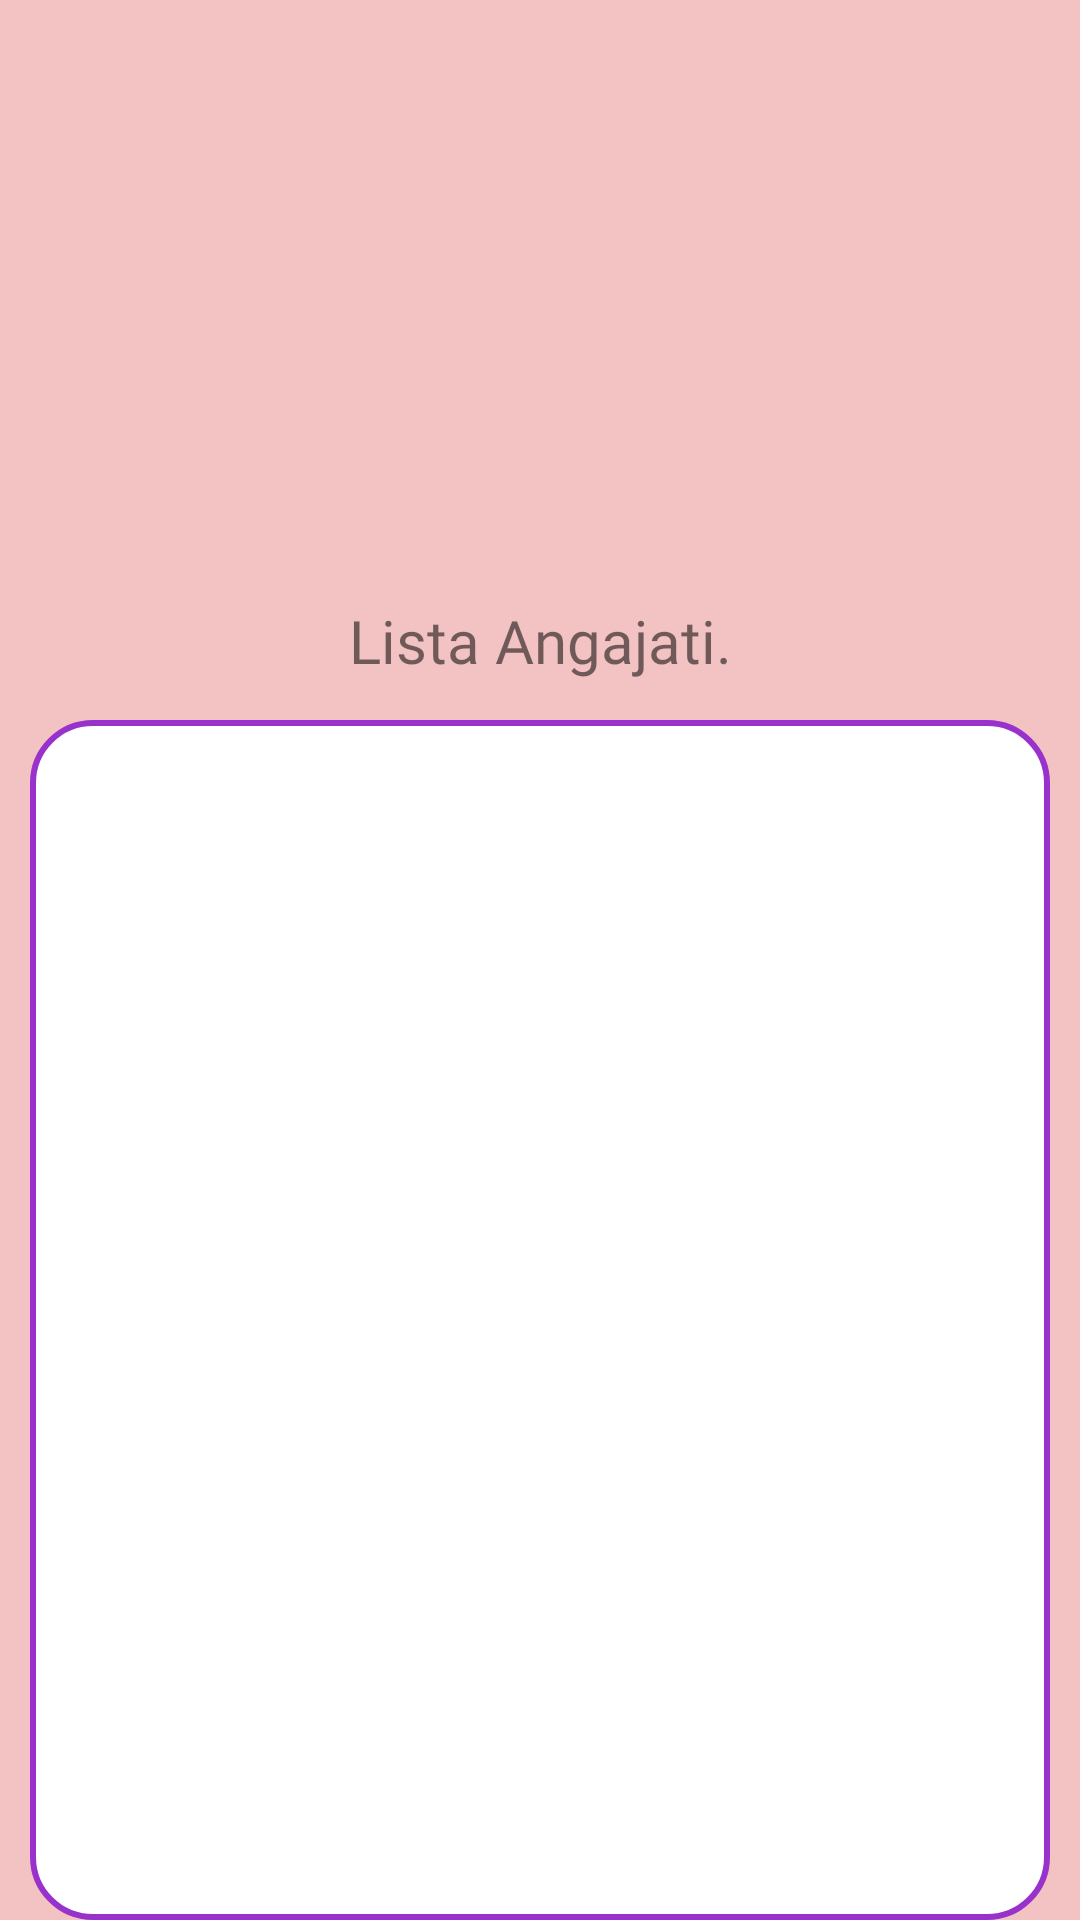

Reconstruct the res/layout file that produces this screen, plus the resources it refers to.
<!-- AndroidManifest.xml: application theme Theme.ManagementRestaurantApp -->
<!-- res/layout/activity_lista_angajati.xml -->
<?xml version="1.0" encoding="utf-8"?>
<LinearLayout xmlns:android="http://schemas.android.com/apk/res/android"
    xmlns:app="http://schemas.android.com/apk/res-auto"
    xmlns:tools="http://schemas.android.com/tools"
    android:layout_width="match_parent"
    android:layout_height="match_parent"
    android:orientation="vertical"
    android:background="@drawable/pink_background"
    tools:context=".ListaAngajatiActivity">

    <ImageView
        android:layout_width="match_parent"
        android:layout_height="200dp"
        android:src="@drawable/inverse_logo"
        android:layout_gravity="center"
        android:paddingVertical="20dp"/>
    <TextView
        android:layout_width="200dp"
        android:layout_height="40dp"
        android:layout_gravity="center"
        android:fontFamily="@font/pacifico"
        android:text="@string/lista_angajati"
        android:textAlignment="center"
        android:textSize="20dp" />
    />
    <ListView
        android:id="@+id/lv_angajati"
        android:layout_width="match_parent"
        android:layout_height="400dp"
        android:background="@drawable/edit_text_bg"
        android:layout_marginBottom="20dp"
        android:layout_marginLeft="10dp"
        android:layout_marginRight="10dp"/>
</LinearLayout>
<!-- resources referenced by this layout -->
<resources>
  <!-- drawable edit_text_bg (drawable) -->
  <?xml version="1.0" encoding="utf-8"?>
  <shape xmlns:android="http://schemas.android.com/apk/res/android">
  <corners android:radius="20dp"/>
      <stroke android:width="2dp"
          android:color="#9932CC"/>
      <solid android:color="@color/white"/>
  </shape>
  <!-- drawable pink_background: jpg bitmap (drawable, 7133 bytes) -->
  <string name="lista_angajati">Lista Angajati.</string>
  <style name="Theme.ManagementRestaurantApp" parent="Theme.MaterialComponents.DayNight.NoActionBar">
          
          <item name="colorPrimary">@color/purple_500</item>
          <item name="colorPrimaryVariant">@color/purple_700</item>
          <item name="colorOnPrimary">@color/white</item>
          
          <item name="colorSecondary">@color/teal_200</item>
          <item name="colorSecondaryVariant">@color/teal_700</item>
          <item name="colorOnSecondary">@color/black</item>
          
          <item name="android:statusBarColor" tools:targetApi="l">?attr/colorPrimaryVariant</item>
          
      </style>
  <color name="white">#FFFFFFFF</color>
  <color name="purple_500">#FF6200EE</color>
  <color name="purple_700">#FF3700B3</color>
  <color name="teal_200">#FF03DAC5</color>
  <color name="teal_700">#FF018786</color>
  <color name="black">#FF000000</color>
</resources>
